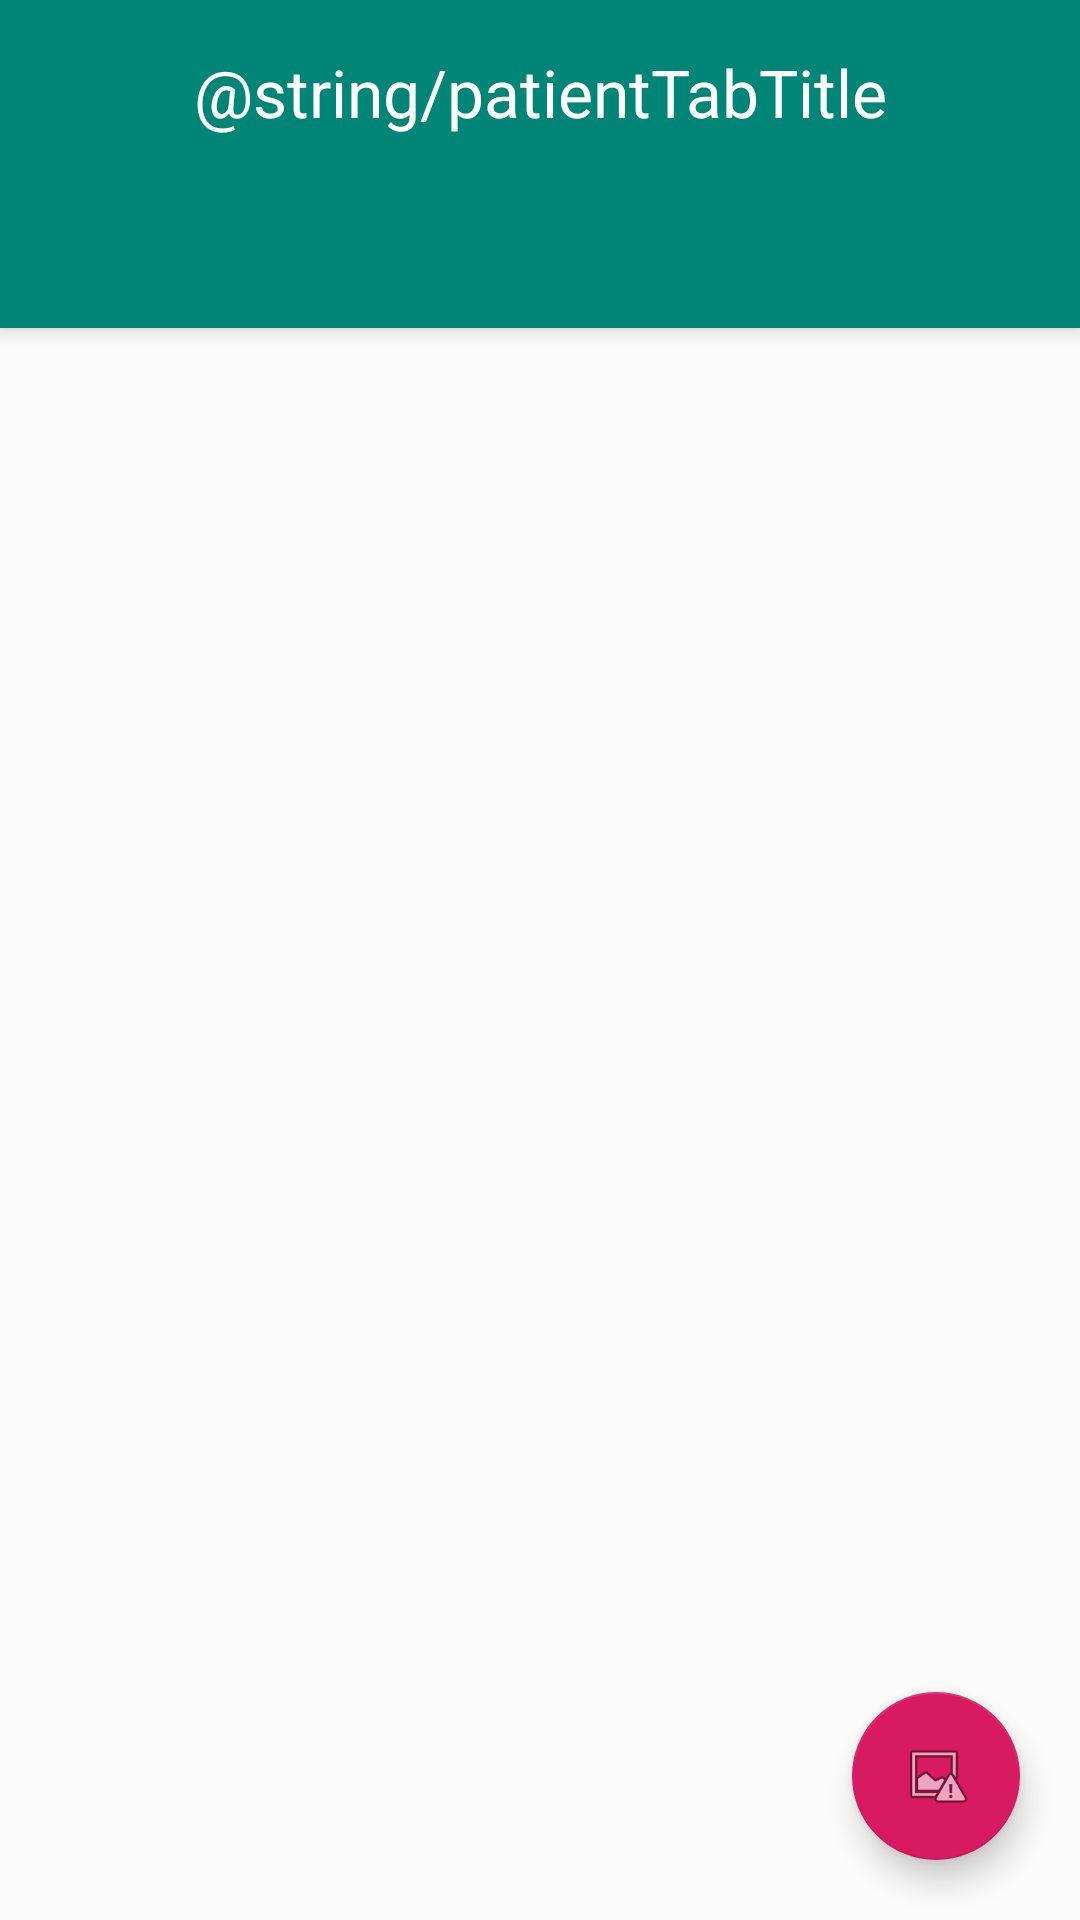

Write the Android layout XML for this screen, with the resource values it uses.
<!-- AndroidManifest.xml: application theme AppTheme -->
<!-- res/layout/activity_main_screen_patient.xml -->
<?xml version="1.0" encoding="utf-8"?>
<androidx.coordinatorlayout.widget.CoordinatorLayout xmlns:android="http://schemas.android.com/apk/res/android"
    xmlns:app="http://schemas.android.com/apk/res-auto"
    xmlns:tools="http://schemas.android.com/tools"
    android:layout_width="match_parent"
    android:layout_height="match_parent"
    tools:context=".MainScreenPatient">

    <com.google.android.material.appbar.AppBarLayout
        android:layout_width="match_parent"
        android:layout_height="wrap_content"
        android:theme="@style/AppTheme.AppBarOverlay">

        <TextView
            android:id="@+id/title"
            android:layout_width="match_parent"
            android:layout_height="wrap_content"
            android:gravity="center"
            android:minHeight="?actionBarSize"
            android:padding="@dimen/appbar_padding"
            android:text="@string/patientTabTitle"
            android:textAppearance="@style/TextAppearance.AppCompat.Large" />

        <com.google.android.material.tabs.TabLayout
            android:id="@+id/tabPatient"
            android:layout_width="match_parent"
            android:layout_height="wrap_content"
            android:background="?attr/colorPrimary" />
    </com.google.android.material.appbar.AppBarLayout>

    <androidx.viewpager.widget.ViewPager
        android:id="@+id/vpContentItems"
        android:layout_width="match_parent"
        android:layout_height="match_parent"
        app:layout_behavior="@string/appbar_scrolling_view_behavior" />

    <com.google.android.material.floatingactionbutton.FloatingActionButton
        android:id="@+id/fab"
        android:layout_width="wrap_content"
        android:layout_height="wrap_content"
        android:layout_gravity="bottom|end"
        android:layout_margin="@dimen/fab_margin"
        app:srcCompat="@android:drawable/ic_menu_report_image" />
</androidx.coordinatorlayout.widget.CoordinatorLayout>
<!-- resources referenced by this layout -->
<resources>
  <dimen name="appbar_padding">16dp</dimen>
  <dimen name="fab_margin">20dp</dimen>
  <style name="AppTheme.AppBarOverlay" parent="ThemeOverlay.AppCompat.Dark.ActionBar" />
  <style name="AppTheme" parent="Theme.AppCompat.Light.DarkActionBar">
          
          <item name="colorPrimary">@color/colorPrimary</item>
          <item name="colorPrimaryDark">@color/colorPrimaryDark</item>
          <item name="colorAccent">@color/colorAccent</item>
          <item name="windowActionBar">true</item>
          <item name="windowNoTitle">true</item>
      </style>
  <color name="colorPrimary">#008577</color>
  <color name="colorPrimaryDark">#00574B</color>
  <color name="colorAccent">#D81B60</color>
</resources>
